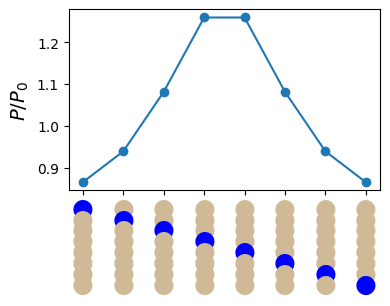

Here is the Python script that generated this plot:
import numpy as np
import matplotlib.pyplot as plt
import matplotlib as mpl

def eps_ij(c: float) -> np.ndarray:
    E_HH = (1 - c) / 2
    E_HT = (1 - c) / 2
    E_TT = (1 + c) / 2
    return np.array([[E_HH, E_HT],
                     [E_HT, E_TT]], float)

seq_list=np.array([[1,0,0,0,0,0,0,0],[0,1,0,0,0,0,0,0],[0,0,1,0,0,0,0,0],[0,0,0,1,0,0,0,0],
                   [0,0,0,0,1,0,0,0],[0,0,0,0,0,1,0,0],[0,0,0,0,0,0,1,0],[0,0,0,0,0,0,0,1]])
c=0.9

def chi_av():
    chi_list = []
    for seq in seq_list:
        eps = eps_ij(c)
        S = eps[seq[:, None], seq[None, :]]
        chi = np.sum(S)/64
        chi_list.append(chi)
    return np.array(chi_list)

def sigma2():
    i = np.arange(1, 9, dtype=float)
    j = 8 - i
    sigma2 = ((i - 1) * i * (2 * i - 1) + j * (j + 1) * (2 * j + 1)) / (18 * 8**2)
    return sigma2/8

def chi_de():
    chi_list = []
    for seq in seq_list:
        eps = eps_ij(c)
        sig2 = sigma2()
        S = eps[seq[:, None], seq[None, :]]/(sig2[:,None]+sig2[None,:])**(3./2.)
        chi = np.sum(S)/64
        chi_list.append(chi)
    return np.array(chi_list)

sig2=sigma2()
seq=np.array([0,0,0,0,0,0,0,0])
eps=eps_ij(0)
S = eps[seq[:, None], seq[None, :]]/(sig2[:,None]+sig2[None,:])**(3./2.)
P0 = np.sum(S)/np.sum(eps[seq[:, None], seq[None, :]])
print(P0)

mpl.rcParams['font.family'] = 'Times New Roman'
mpl.rcParams['mathtext.fontset'] = 'custom'
mpl.rcParams['mathtext.rm'] = 'Times New Roman'
mpl.rcParams['mathtext.it'] = 'Times New Roman:italic'
mpl.rcParams['mathtext.bf'] = 'Times New Roman:bold'


# fig, ax = plt.subplots(figsize=(4, 3))
# ax.plot(chi_de()/chi_av()/P0, 'o-')
# vertical_labels = ['\n'.join(label) for label in ['ABBBBBBB', 'BABBBBBB', 'BBABBBBB', 'BBBABBBB',
#           'BBBBABBB', 'BBBBBABB', 'BBBBBBAB', 'BBBBBBBA']]
# ax.set_xticks(range(8), vertical_labels)
# ax.set_ylabel(r'$P/P_0$', fontsize=14)
# plt.tight_layout()
# plt.show()

fig, ax = plt.subplots(figsize=(4, 3))
ax.plot(chi_de()/chi_av()/P0, 'o-')

# Define sequences
sequences = ['ABBBBBBB', 'BABBBBBB', 'BBABBBBB', 'BBBABBBB',
             'BBBBABBB', 'BBBBBABB', 'BBBBBBAB', 'BBBBBBBA']

# Set x-axis
ax.set_xticks(range(8))
ax.set_xticklabels([])  # Remove default labels

# Add colored circles as tick labels using text
circle_char = '●'  # Unicode filled circle
for i, seq in enumerate(sequences):
    label_text = '\n'.join([circle_char for _ in seq])
    colors = ['#0000ff' if letter == 'A' else '#cfb997' for letter in seq]
    
    # Create text with colors
    for j, (char, color) in enumerate(zip(seq, colors)):
        ax.text(i, -0.03 - j*0.06, circle_char, 
                ha='center', va='top', 
                color=color, fontsize=18,
                transform=ax.get_xaxis_transform())
plt.subplots_adjust(bottom=0.4)
ax.set_ylabel(r'$P/P_0$', fontsize=14)
plt.tight_layout()
plt.savefig('Fig3a.png', dpi=1200)
plt.show()
